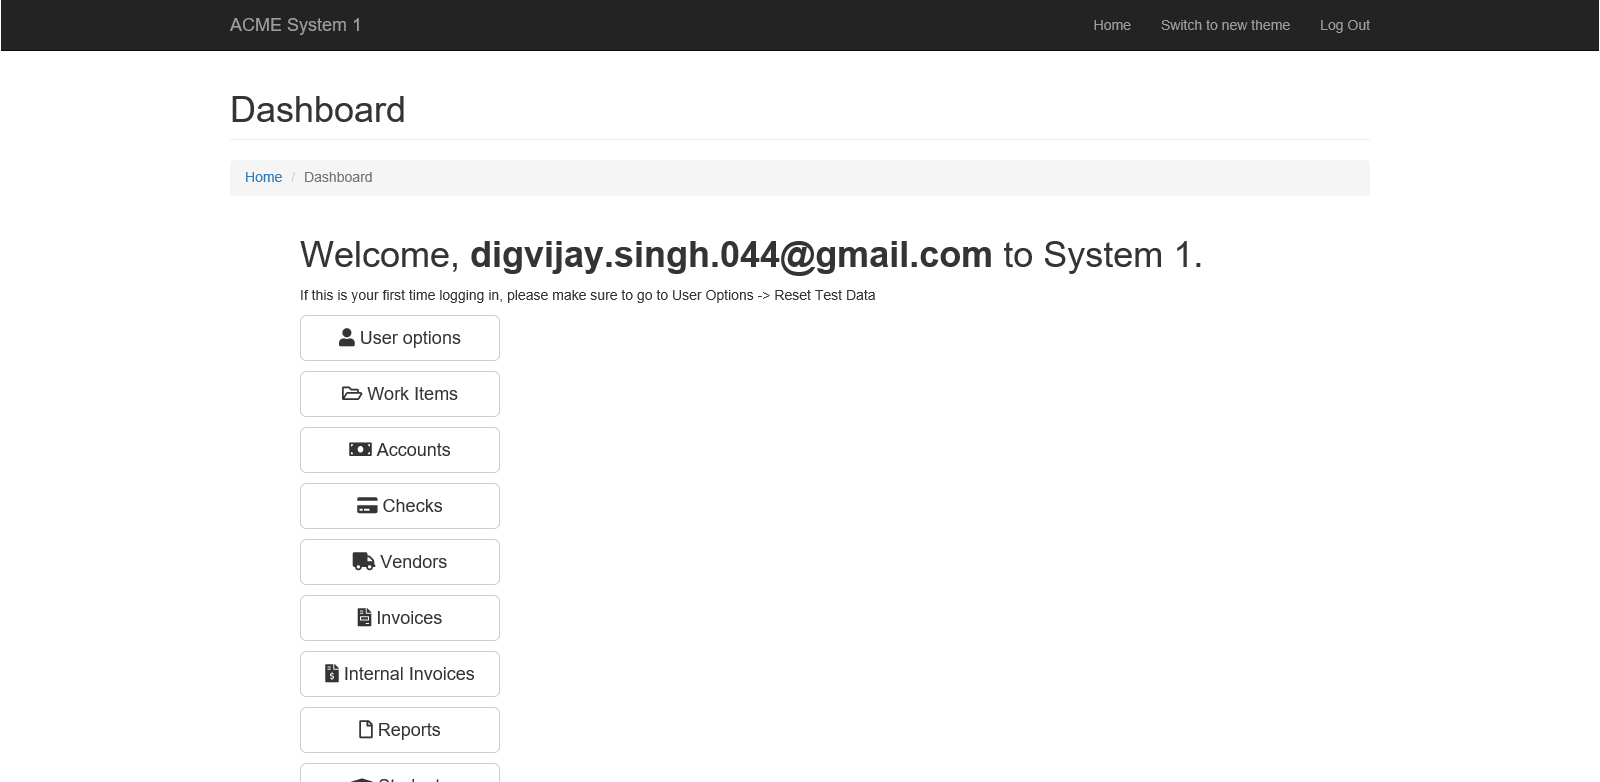
Task: Robotic Enterprise Framework
Workflow: System1_NavigateTo_Dashboard

Step 1: Use Browser IE: ACME System 1 - Dashboard in window 'ACME System 1 - Dashboard'

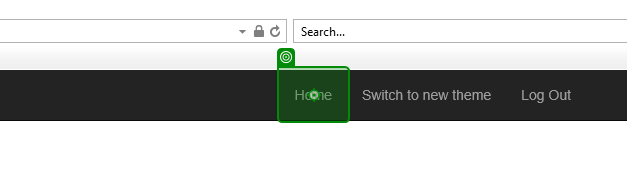
Step 2: click on 'Home'